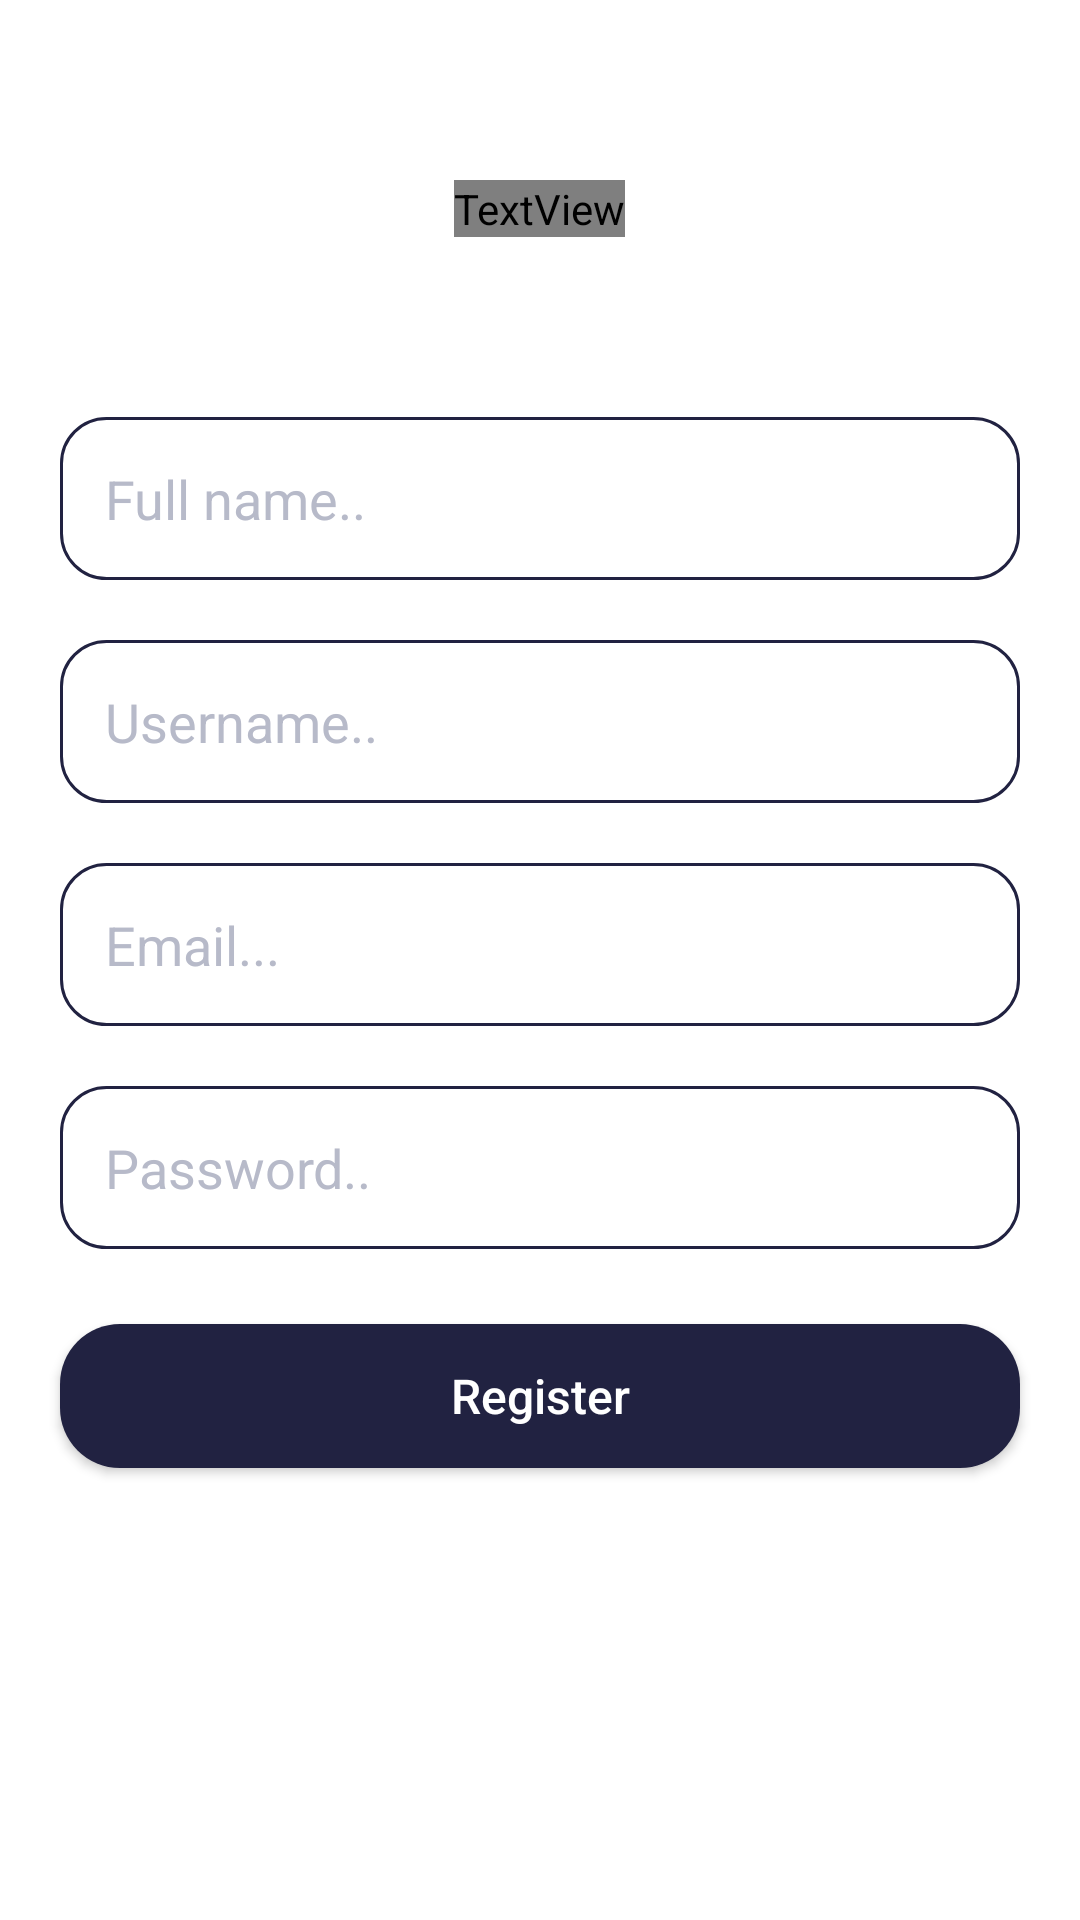

This screen was rendered from an Android layout file. Write that file and the resources it references.
<!-- AndroidManifest.xml: application theme Theme.SocialMediaApp -->
<!-- res/layout/activity_sign_up.xml -->
<?xml version="1.0" encoding="utf-8"?>
<RelativeLayout xmlns:android="http://schemas.android.com/apk/res/android"
    xmlns:app="http://schemas.android.com/apk/res-auto"
    xmlns:tools="http://schemas.android.com/tools"
    android:layout_width="match_parent"
    android:layout_height="match_parent"
    android:background="@drawable/back_ui"
    tools:context=".SignUpActivity">

    <TextView
        android:id="@+id/logo"
        android:layout_width="wrap_content"
        android:layout_height="wrap_content"
        android:text=" SnapBeat "
        android:textColor="@color/white"
        android:fontFamily="@font/instagram"
        android:textSize="45sp"
        android:layout_centerHorizontal="true"
        android:layout_marginTop="60dp"/>

    <EditText
        android:id="@+id/fullname_signup"
        android:layout_width="match_parent"
        android:layout_height="wrap_content"
        android:background="@drawable/input_background"
        android:padding="15dp"
        android:layout_below="@+id/logo"
        android:layout_marginRight="20dp"
        android:layout_marginLeft="20dp"
        android:layout_marginTop="60dp"
        android:hint="Full name.."
        android:textColor="@color/color_1"
        android:textColorHint="@color/color_3"
        android:inputType="text"/>

    <EditText
        android:id="@+id/username_signup"
        android:layout_width="match_parent"
        android:layout_height="wrap_content"
        android:background="@drawable/input_background"
        android:padding="15dp"
        android:layout_below="@+id/fullname_signup"
        android:layout_marginRight="20dp"
        android:layout_marginLeft="20dp"
        android:layout_marginTop="20dp"
        android:hint="Username.."
        android:textColor="@color/color_1"
        android:textColorHint="@color/color_3"
        android:inputType="text"/>

    <EditText
        android:id="@+id/email_signup"
        android:layout_width="match_parent"
        android:layout_height="wrap_content"
        android:background="@drawable/input_background"
        android:padding="15dp"
        android:layout_below="@+id/username_signup"
        android:layout_marginRight="20dp"
        android:layout_marginLeft="20dp"
        android:layout_marginTop="20dp"
        android:hint="Email..."
        android:textColor="@color/color_1"
        android:textColorHint="@color/color_3"
        android:inputType="textEmailAddress"/>

    <EditText
        android:id="@+id/password_signup"
        android:layout_width="match_parent"
        android:layout_height="wrap_content"
        android:background="@drawable/input_background"
        android:padding="15dp"
        android:layout_below="@+id/email_signup"
        android:layout_marginRight="20dp"
        android:layout_marginLeft="20dp"
        android:layout_marginTop="20dp"
        android:hint="Password.."
        android:textColor="@color/color_1"
        android:textColorHint="@color/color_3"
        android:inputType="textPassword"/>


    <androidx.appcompat.widget.AppCompatButton
        android:id="@+id/signup_btn"
        android:layout_width="match_parent"
        android:layout_height="wrap_content"
        android:layout_marginLeft="20dp"
        android:layout_marginRight="20dp"
        android:layout_marginTop="25dp"
        android:textSize="16dp"
        android:text="Register"
        android:textAllCaps="false"
        android:layout_below="@+id/password_signup"
        android:background="@drawable/btn_background"
        android:textColor="@color/white"/>


    <TextView
        android:id="@+id/signin_link_btn"
        android:layout_width="match_parent"
        android:layout_height="wrap_content"
        android:layout_marginLeft="20dp"
        android:layout_marginRight="20dp"
        android:layout_marginBottom="25dp"
        android:textSize="17dp"
        android:textStyle="bold"
        android:text="Already have an Account ?  Sign in"
        android:gravity="center"
        android:textAllCaps="false"
        android:layout_alignParentBottom="true"
        android:textColor="@color/white"/>

</RelativeLayout>
<!-- resources referenced by this layout -->
<resources>
  <color name="color_1">#212241</color>
  <color name="color_3">#B7BAC9</color>
  <color name="white">#FFFFFFFF</color>
  <!-- drawable btn_background (drawable) -->
  <?xml version="1.0" encoding="utf-8"?>
  <shape xmlns:android="http://schemas.android.com/apk/res/android">
      <solid android:color="@color/color_1"/>
      <corners android:radius="20dp"/>
  </shape>
  <!-- drawable input_background (drawable) -->
  <?xml version="1.0" encoding="utf-8"?>
  <shape xmlns:android="http://schemas.android.com/apk/res/android">
      <solid android:color="@color/white"/>
      <corners android:radius="15dp"/>
      <stroke android:width="1dp" android:color="@color/color_1"/>
  </shape>
  <style name="Theme.SocialMediaApp" parent="Theme.MaterialComponents.DayNight.DarkActionBar">
          
          <item name="colorPrimary">@color/color_2</item>
          <item name="colorPrimaryVariant">@color/purple_700</item>
          <item name="colorOnPrimary">@color/white</item>
          
          <item name="colorSecondary">@color/teal_200</item>
          <item name="colorSecondaryVariant">@color/teal_700</item>
          <item name="colorOnSecondary">@color/black</item>
          
          <item name="android:statusBarColor">@color/color_1</item>
          
          <item name="windowNoTitle">true</item>
          <item name="windowActionBar">false</item>
  
      </style>
  <color name="color_2">#262B49</color>
  <color name="purple_700">#FF3700B3</color>
  <color name="teal_200">#FF03DAC5</color>
  <color name="teal_700">#FF018786</color>
  <color name="black">#FF000000</color>
</resources>
